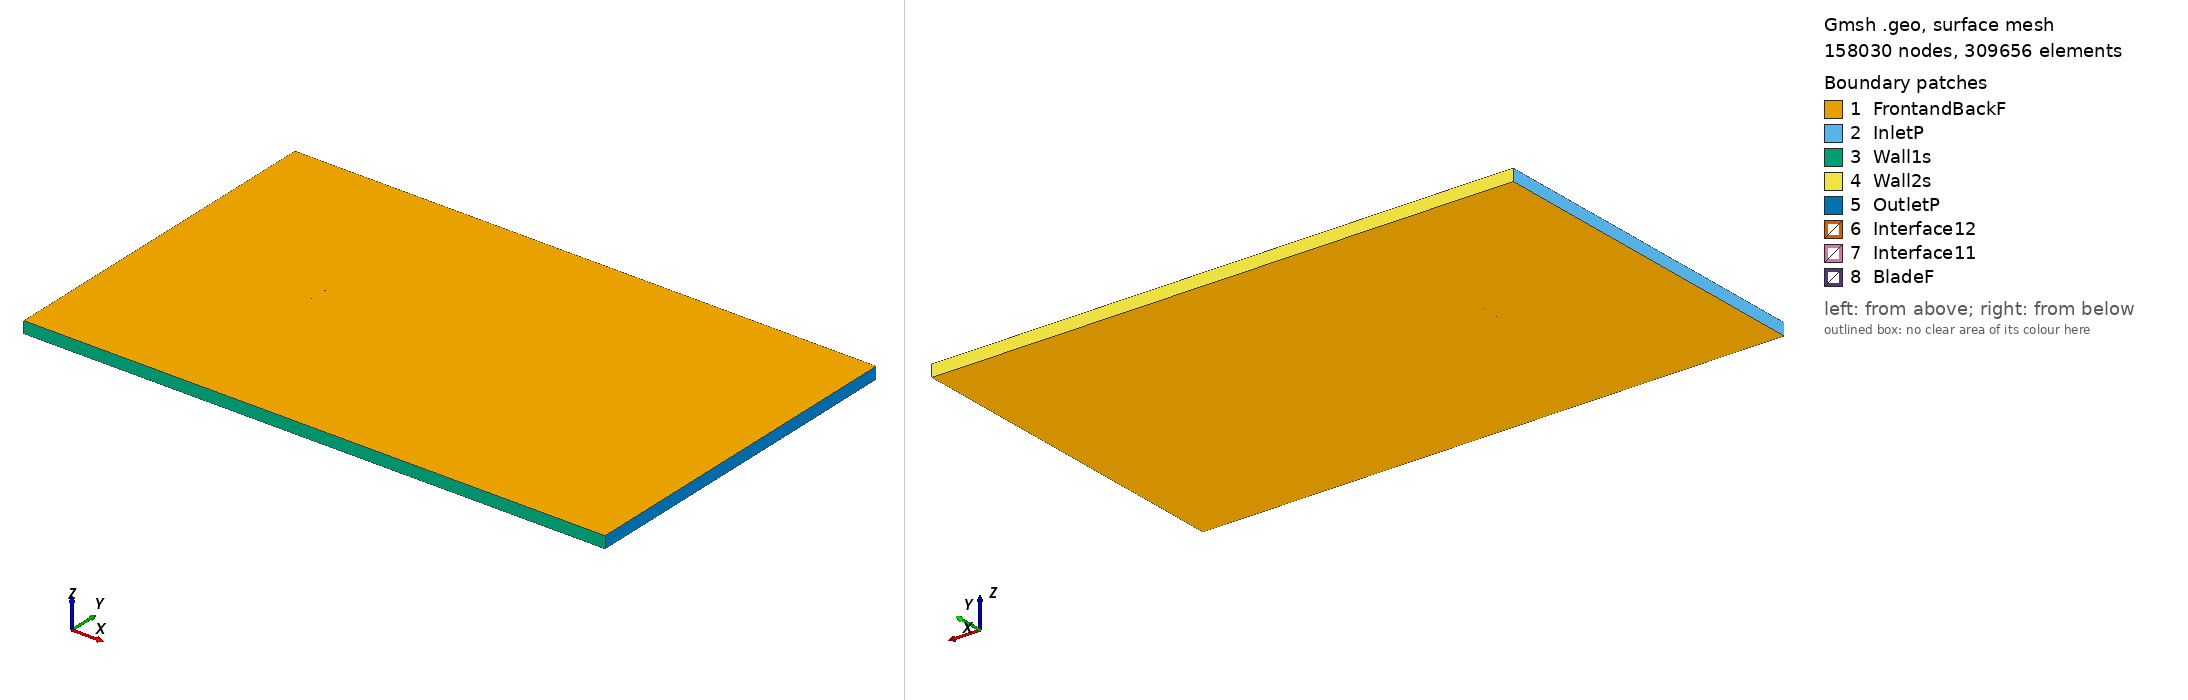

Gmsh geometry script, surface-meshed: 158030 nodes, 309656 surface elements. Boundary patches (legend numbers): 1 FrontandBackF, 2 InletP, 3 Wall1s, 4 Wall2s, 5 OutletP, 6 Interface12, 7 Interface11, 8 BladeF. Left view from above one corner, right view from below the opposite corner. Legend entries are the model's physical surfaces. The drawing asked Gmsh for element sizes between 1% and 20% of the model's largest extent; the script's own settings can give other sizes.

=== giiib_tsr_-2.6261_aoa_6.7003.geo (drawn) ===
SetFactory("OpenCASCADE");

Point(1) = {0.074565, 0.727946, 0, 1.0};
Point(2) = {0.072099, 0.728533, 0, 1.0};
Point(3) = {0.064452, 0.730366, 0, 1.0};
Point(4) = {0.056807, 0.732218, 0, 1.0};
Point(5) = {0.049164, 0.734114, 0, 1.0};
Point(6) = {0.041523, 0.736024, 0, 1.0};
Point(7) = {0.033875, 0.737837, 0, 1.0};
Point(8) = {0.026220, 0.739551, 0, 1.0};
Point(9) = {0.018559, 0.741176, 0, 1.0};
Point(10) = {0.010891, 0.742717, 0, 1.0};
Point(11) = {0.003217, 0.744160, 0, 1.0};
Point(12) = {-0.004464, 0.745503, 0, 1.0};
Point(13) = {-0.012155, 0.746692, 0, 1.0};
Point(14) = {-0.019858, 0.747727, 0, 1.0};
Point(15) = {-0.027575, 0.748547, 0, 1.0};
Point(16) = {-0.035304, 0.749202, 0, 1.0};
Point(17) = {-0.043044, 0.749711, 0, 1.0};
Point(18) = {-0.050799, 0.750000, 0, 1.0};
Point(19) = {-0.058584, 0.749851, 0, 1.0};
Point(20) = {-0.062501, 0.749433, 0, 1.0};
Point(21) = {-0.066439, 0.748702, 0, 1.0};
Point(22) = {-0.070406, 0.747576, 0, 1.0};
Point(23) = {-0.072408, 0.746733, 0, 1.0};
Point(24) = {-0.073218, 0.746273, 0, 1.0};
Point(25) = {-0.073626, 0.745991, 0, 1.0};
Point(26) = {-0.074488, 0.744790, 0, 1.0};
Point(27) = {-0.073802, 0.743483, 0, 1.0};
Point(28) = {-0.073435, 0.743165, 0, 1.0};
Point(29) = {-0.072694, 0.742643, 0, 1.0};
Point(30) = {-0.070820, 0.741649, 0, 1.0};
Point(31) = {-0.067035, 0.740181, 0, 1.0};
Point(32) = {-0.063228, 0.739028, 0, 1.0};
Point(33) = {-0.059409, 0.738061, 0, 1.0};
Point(34) = {-0.051746, 0.736456, 0, 1.0};
Point(35) = {-0.044068, 0.735065, 0, 1.0};
Point(36) = {-0.036382, 0.733795, 0, 1.0};
Point(37) = {-0.028690, 0.732616, 0, 1.0};
Point(38) = {-0.020992, 0.731515, 0, 1.0};
Point(39) = {-0.013289, 0.730486, 0, 1.0};
Point(40) = {-0.005581, 0.729533, 0, 1.0};
Point(41) = {0.002137, 0.728714, 0, 1.0};
Point(42) = {0.009866, 0.728058, 0, 1.0};
Point(43) = {0.017604, 0.727521, 0, 1.0};
Point(44) = {0.025348, 0.727081, 0, 1.0};
Point(45) = {0.033098, 0.726730, 0, 1.0};
Point(46) = {0.040854, 0.726464, 0, 1.0};
Point(47) = {0.048618, 0.726302, 0, 1.0};
Point(48) = {0.056390, 0.726269, 0, 1.0};
Point(49) = {0.064169, 0.726315, 0, 1.0};
Point(50) = {0.071951, 0.726427, 0, 1.0};
Point(51) = {0.074393, 0.726481, 0, 1.0};
Point(52) = {-0.074565, -0.727946, 0, 1.0};
Point(53) = {-0.072099, -0.728533, 0, 1.0};
Point(54) = {-0.064452, -0.730366, 0, 1.0};
Point(55) = {-0.056807, -0.732218, 0, 1.0};
Point(56) = {-0.049164, -0.734114, 0, 1.0};
Point(57) = {-0.041523, -0.736024, 0, 1.0};
Point(58) = {-0.033875, -0.737837, 0, 1.0};
Point(59) = {-0.026220, -0.739551, 0, 1.0};
Point(60) = {-0.018559, -0.741176, 0, 1.0};
Point(61) = {-0.010891, -0.742717, 0, 1.0};
Point(62) = {-0.003217, -0.744160, 0, 1.0};
Point(63) = {0.004464, -0.745503, 0, 1.0};
Point(64) = {0.012155, -0.746692, 0, 1.0};
Point(65) = {0.019858, -0.747727, 0, 1.0};
Point(66) = {0.027575, -0.748547, 0, 1.0};
Point(67) = {0.035304, -0.749202, 0, 1.0};
Point(68) = {0.043044, -0.749711, 0, 1.0};
Point(69) = {0.050799, -0.750000, 0, 1.0};
Point(70) = {0.058584, -0.749851, 0, 1.0};
Point(71) = {0.062501, -0.749433, 0, 1.0};
Point(72) = {0.066439, -0.748702, 0, 1.0};
Point(73) = {0.070406, -0.747576, 0, 1.0};
Point(74) = {0.072408, -0.746733, 0, 1.0};
Point(75) = {0.073218, -0.746273, 0, 1.0};
Point(76) = {0.073626, -0.745991, 0, 1.0};
Point(77) = {0.074488, -0.744790, 0, 1.0};
Point(78) = {0.073802, -0.743483, 0, 1.0};
Point(79) = {0.073435, -0.743165, 0, 1.0};
Point(80) = {0.072694, -0.742643, 0, 1.0};
Point(81) = {0.070820, -0.741649, 0, 1.0};
Point(82) = {0.067035, -0.740181, 0, 1.0};
Point(83) = {0.063228, -0.739028, 0, 1.0};
Point(84) = {0.059409, -0.738061, 0, 1.0};
Point(85) = {0.051746, -0.736456, 0, 1.0};
Point(86) = {0.044068, -0.735065, 0, 1.0};
Point(87) = {0.036382, -0.733795, 0, 1.0};
Point(88) = {0.028690, -0.732616, 0, 1.0};
Point(89) = {0.020992, -0.731515, 0, 1.0};
Point(90) = {0.013289, -0.730486, 0, 1.0};
Point(91) = {0.005581, -0.729533, 0, 1.0};
Point(92) = {-0.002137, -0.728714, 0, 1.0};
Point(93) = {-0.009866, -0.728058, 0, 1.0};
Point(94) = {-0.017604, -0.727521, 0, 1.0};
Point(95) = {-0.025348, -0.727081, 0, 1.0};
Point(96) = {-0.033098, -0.726730, 0, 1.0};
Point(97) = {-0.040854, -0.726464, 0, 1.0};
Point(98) = {-0.048618, -0.726302, 0, 1.0};
Point(99) = {-0.056390, -0.726269, 0, 1.0};
Point(100) = {-0.064169, -0.726315, 0, 1.0};
Point(101) = {-0.071951, -0.726427, 0, 1.0};
Point(102) = {-0.074393, -0.726481, 0, 1.0};

// Lines: first blade (splines 1-4)
Spline(1) = {1:16};
Spline(2) = {16:37};
Spline(3) = {37:51};
Spline(4) = {51,1};

// Lines: second blade (splines 5-8)
Spline(5) = {52:67};
Spline(6) = {67:88};
Spline(7) = {88:102};
Spline(8) = {102,52};

// Outer domain (points 20001-4 and lines)
Point(103) = {-13.50000000, -15.00000000, 0, 1.0};
Point(104) = {-13.50000000, 15.00000000, 0, 1.0};
Point(105) = {36.00000000, 15.00000000, 0, 1.0};
Point(106) = {36.00000000, -15.00000000, 0, 1.0};
Line(11) = {103, 104};
Line(12) = {104, 105};
Line(13) = {105, 106};
Line(14) = {103, 106};

// Interface (between moving and stationary domain) (circles)
Circle(9) = {0, 0, 0, 0.80000000, 0, 2*Pi};
Circle(10) = {0, 0, 0, 0.80000000, 0, 2*Pi};

// Loops collect Lines/Splines/etc (blade1, blade2, domain, first circle)
Line Loop(1) = {1:4};
Line Loop(2) = {5:8};
Line Loop(3) = {11,12,13,-14};
Line Loop(4) = {9};

// BooleanDifference cuts out the circle/interface from the domain
Plane Surface(1) = {3};
Plane Surface(2) = {4};
BooleanDifference{ Surface{1}; Delete;}{ Surface{2}; Delete;}

// This one cuts out the blades from the inner circle/interface
Line Loop(6) = {10};
Plane Surface(5) = {6};
Plane Surface(6) = {1};
Plane Surface(7) = {2};
BooleanDifference{ Surface{5}; Delete;}{ Surface{6,7}; Delete;}

// extrude to 3rd dimension
Extrude {0, 0, 1} {Surface{1}; Surface{5}; Layers{1}; Recombine;}

// Physical Surfaces are the named boundaries (patches)
Physical Surface("Interface11") = {12};
Physical Surface("Interface12") = {10};

// sides of domain
Physical Surface("InletP") = {6};
Physical Surface("OutletP") = {9};

// top and bottom of domain
Physical Surface("Wall1s") = {7};
Physical Surface("Wall2s") = {8};

// Check FrontandBackF by ensuring there is nothing in the 3rd dimension
Physical Surface("FrontandBackF") = {1,11,5,21};
Physical Surface("BladeF") = {13:20};
Physical Volume("Turbine") = {2};
Physical Volume("Farfield") = {1};

// settings for airfoil boundary layer
Field[1] = BoundaryLayer;
Field[1].EdgesList = {1:8};
Field[1].hwall_n = 1e-3;
Field[1].thickness = 1.5e-2;
Field[1].ratio = 1.05;
Field[1].Quads = 1;
BoundaryLayer Field = 1;

// control points for mesh (blade and interface)
// floor((arc length / 1.5mm)/ 6) -> Transfinite Line
Transfinite Line {1,2,3,5,6,7} = 33 Using Progression 1;
Transfinite Line {4,8} = 2 Using Progression 1;
Transfinite Line {9, 15} = 800 Using Progression 1;

// For more information on gmsh syntax, visit http://gmsh.info/doc/texinfo/gmsh.html
